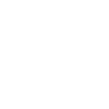
t = 0.00 s
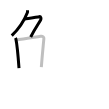
t = 3.25 s
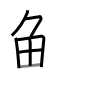
t = 6.50 s
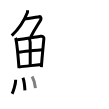
t = 9.50 s
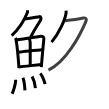
t = 12.75 s
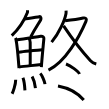
t = 16.00 s

The animated SVG that drew these frames (rendered in a browser with its animation timeline set to each time). Animation: 16 SMIL elements (animate=16); one cycle of 16.00 s.

<svg width="109px" height="109px" viewBox="0 0 px 109px" xmlns="http://www.w3.org/2000/svg" xmlns:xlink="http://www.w3.org/1999/xlink" xml:space="preserve" version="1.1"  baseProfile="full">
<path d="M27.49,10.25c0.04,0.56,0.22,1.49-0.08,2.26C25.25,18,19.5,28.25,11.74,35.62" style="fill:none;stroke:black;stroke-width:3;opacity:0">
  <animate attributeType="CSS" attributeName="opacity" from="0" to="1" begin="0s" dur="1s" repeatCount="0" fill="freeze" />
</path>
<path d="M24.89,18.88c1.93,0,12.32-1.94,14.35-2.23c1.74-0.25,2.13,2.17,1.41,3.4c-3.05,5.19-5.64,8.45-9.95,16.9" style="fill:none;stroke:black;stroke-width:3;opacity:0">
  <animate attributeType="CSS" attributeName="opacity" from="0" to="1" begin="1s" dur="1s" repeatCount="0" fill="freeze" />
</path>
<path d="M15.55,37.89c0.25,0.5,0.26,0.86,0.4,1.49c1.14,5.24,2.34,19.03,3.05,28.8" style="fill:none;stroke:black;stroke-width:3;opacity:0">
  <animate attributeType="CSS" attributeName="opacity" from="0" to="1" begin="2s" dur="1s" repeatCount="0" fill="freeze" />
</path>
<path d="M16.28,40.02c7.92-1.19,18.51-2.71,24.42-3.71c2.17-0.37,3.29,0.93,3.17,2.23C43.47,43.31,42,57.5,41.34,67.22" style="fill:none;stroke:black;stroke-width:3;opacity:0">
  <animate attributeType="CSS" attributeName="opacity" from="0" to="1" begin="3s" dur="1s" repeatCount="0" fill="freeze" />
</path>
<path d="M28.56,38.23c0.9,0.59,1.58,2.51,1.61,4.04c0.12,6.73,0.03,20.27,0.03,23.6" style="fill:none;stroke:black;stroke-width:3;opacity:0">
  <animate attributeType="CSS" attributeName="opacity" from="0" to="1" begin="4s" dur="1s" repeatCount="0" fill="freeze" />
</path>
<path d="M17.76,52.23c2.58-0.46,22.76-2.37,24.89-2.56" style="fill:none;stroke:black;stroke-width:3;opacity:0">
  <animate attributeType="CSS" attributeName="opacity" from="0" to="1" begin="5s" dur="1s" repeatCount="0" fill="freeze" />
</path>
<path d="M19.23,66.9c5.71-0.51,14.11-1.62,21.99-2.45" style="fill:none;stroke:black;stroke-width:3;opacity:0">
  <animate attributeType="CSS" attributeName="opacity" from="0" to="1" begin="6s" dur="1s" repeatCount="0" fill="freeze" />
</path>
<path d="M15.7,79.82c0,5.04-2.85,12.49-3.59,13.93" style="fill:none;stroke:black;stroke-width:3;opacity:0">
  <animate attributeType="CSS" attributeName="opacity" from="0" to="1" begin="7s" dur="1s" repeatCount="0" fill="freeze" />
</path>
<path d="M22.95,77.83c0.91,2.36,1.77,8.87,1.99,12.54" style="fill:none;stroke:black;stroke-width:3;opacity:0">
  <animate attributeType="CSS" attributeName="opacity" from="0" to="1" begin="8s" dur="1s" repeatCount="0" fill="freeze" />
</path>
<path d="M32.12,76.44c1.17,2.07,3.03,8.5,3.32,11.71" style="fill:none;stroke:black;stroke-width:3;opacity:0">
  <animate attributeType="CSS" attributeName="opacity" from="0" to="1" begin="9s" dur="1s" repeatCount="0" fill="freeze" />
</path>
<path d="M40.3,73.37c1.66,1.9,4.28,7.82,4.7,10.78" style="fill:none;stroke:black;stroke-width:3;opacity:0">
  <animate attributeType="CSS" attributeName="opacity" from="0" to="1" begin="10s" dur="1s" repeatCount="0" fill="freeze" />
</path>
<path d="M66.06,10.67c0.05,0.74,0.1,1.92-0.09,2.98c-1.14,6.28-6.47,18.85-14.36,28.52" style="fill:none;stroke:black;stroke-width:3;opacity:0">
  <animate attributeType="CSS" attributeName="opacity" from="0" to="1" begin="11s" dur="1s" repeatCount="0" fill="freeze" />
</path>
<path d="M65.06,20.73c3.26-0.34,13.44-1.62,18.1-2.68c3.19-0.73,3.62,1.34,2.78,3.3C79.25,37,65.75,61.75,48.48,70.17" style="fill:none;stroke:black;stroke-width:3;opacity:0">
  <animate attributeType="CSS" attributeName="opacity" from="0" to="1" begin="12s" dur="1s" repeatCount="0" fill="freeze" />
</path>
<path d="M63.58,25.9C70.02,35.55,82.5,52,90.5,60.79c1.86,2.04,3.75,2.72,5.77,3.26" style="fill:none;stroke:black;stroke-width:3;opacity:0">
  <animate attributeType="CSS" attributeName="opacity" from="0" to="1" begin="13s" dur="1s" repeatCount="0" fill="freeze" />
</path>
<path d="M66,64c4.76,1.77,12.31,7.26,13.5,10" style="fill:none;stroke:black;stroke-width:3;opacity:0">
  <animate attributeType="CSS" attributeName="opacity" from="0" to="1" begin="14s" dur="1s" repeatCount="0" fill="freeze" />
</path>
<path d="M58,86c12.25,2.25,20,7.25,25.75,14" style="fill:none;stroke:black;stroke-width:3;opacity:0">
  <animate attributeType="CSS" attributeName="opacity" from="0" to="1" begin="15s" dur="1s" repeatCount="0" fill="freeze" />
</path>
</svg>
